Run: headless pygame with SDL's dummy video driver; simulated clock (each Clock.tick advances the game by its frame time, no real sleeping); random seed 0; keys injected as events and as key.get_pressed() state; no mouse input.
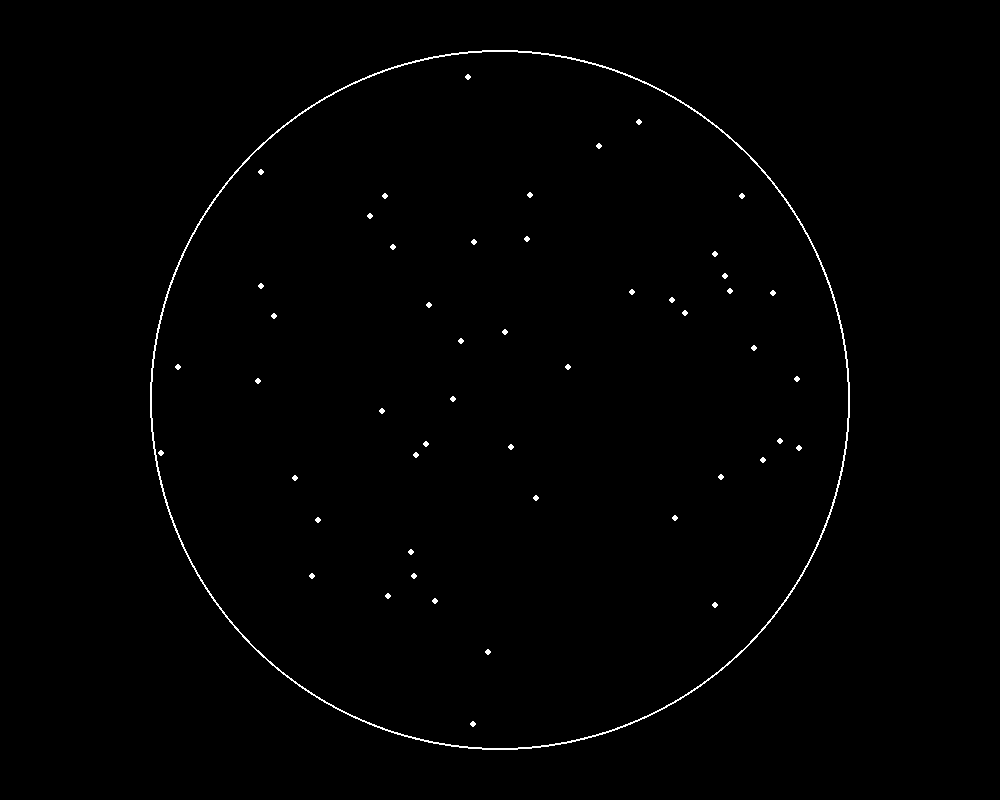
Frame 1 of 4 · flips 1–60 · no input
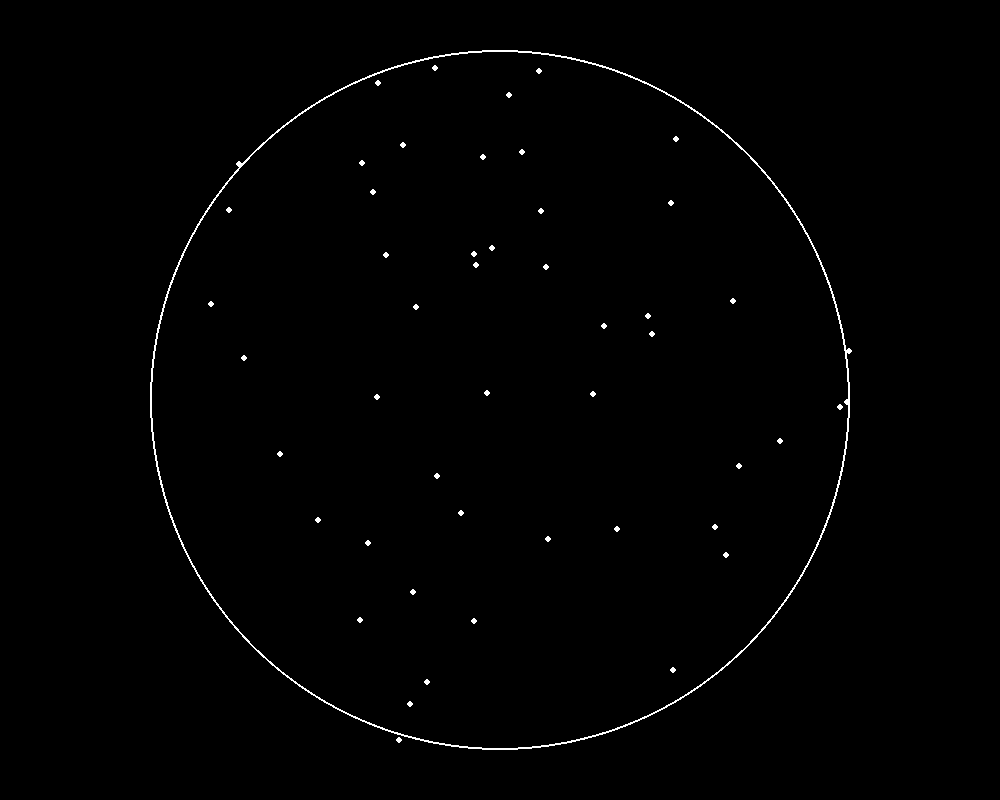
Frame 2 of 4 · flips 61–180 · tapped SPACE, RETURN · held RIGHT (→), D
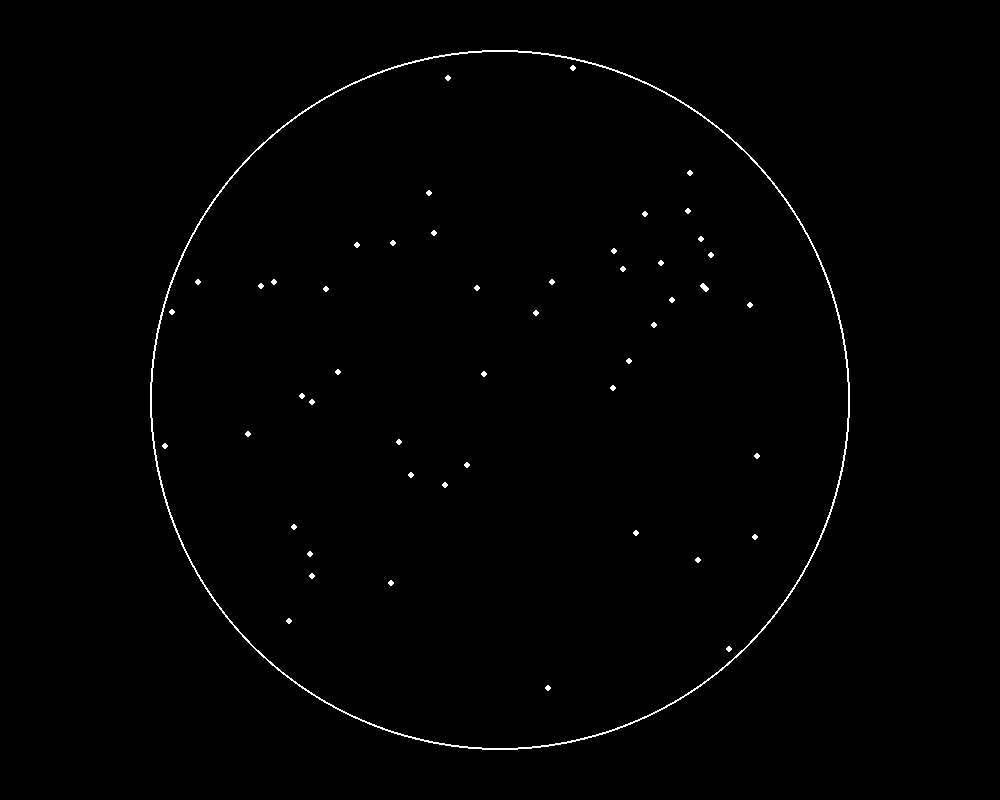
Frame 3 of 4 · flips 181–300 · held DOWN (↓), S
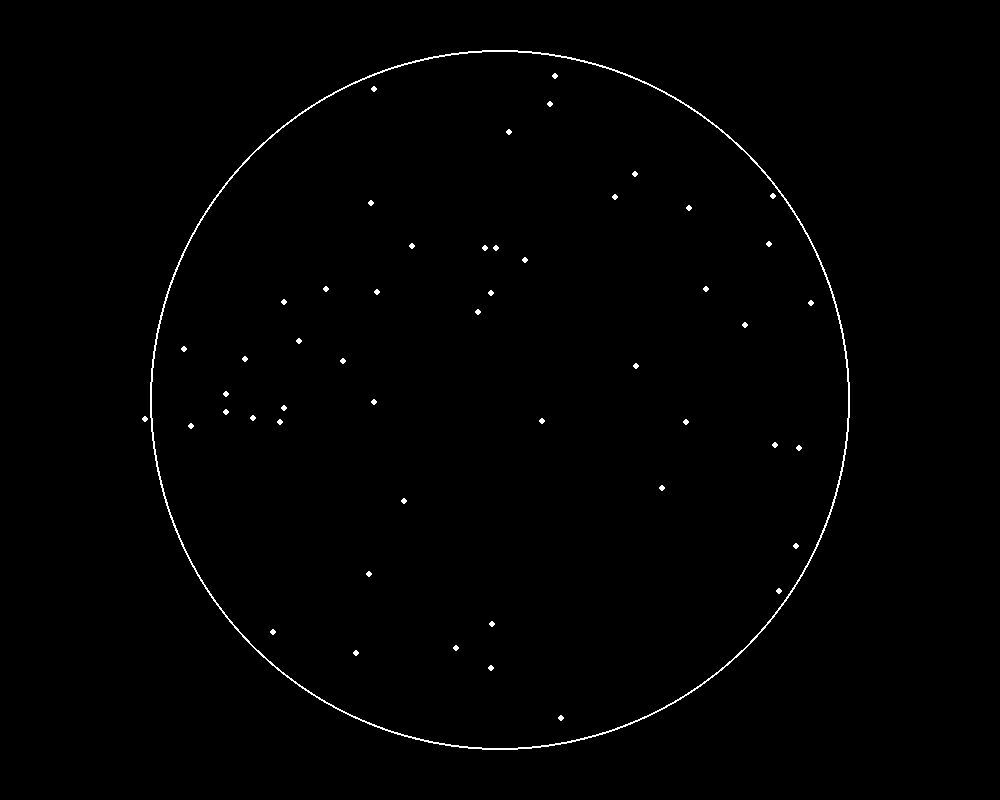
Frame 4 of 4 · flips 301–420 · held LEFT (←), A, UP (↑), W

The pygame program that drew these frames:

import pygame
import sys
import random
import math

pygame.init()

SIZE = WIDTH, HEIGHT = 1000, 800
BLACK = 0,0,0
WHITE = 255,255,255

CIRCLE_CENTER = WIDTH / 2, HEIGHT / 2
CIRCLE_RADIUS = 350

POINT_RADIUS =  3

def generate_point():
    POINT_INNER_MODIFIER = 0.8
    r = CIRCLE_RADIUS * math.sqrt(random.random()) * POINT_INNER_MODIFIER 
    angle = random.random() * 2 * math.pi
    return CIRCLE_CENTER[0] + r * math.cos(angle), CIRCLE_CENTER[1] + r * math.sin(angle)

MAX_SPEED = 1#0.1

def generate_velocity():
    angle = random.random() * 2 * math.pi
    speed = random.random() * MAX_SPEED
    return angle, speed

def update_point(point, velocity, dt=1):
    angle, speed = velocity
    X = point[0] + speed * math.cos(angle) * dt
    Y = point[1] + speed * math.sin(angle) * dt
    return X, Y

def check_collision(point):
    x = point[0]
    y = point[1]
    OFFSITE = 10
    if math.pow(x - CIRCLE_CENTER[0] , 2) + math.pow(y - CIRCLE_CENTER[1], 2) < CIRCLE_RADIUS*CIRCLE_RADIUS - OFFSITE:
        return False
    return True

NUMBER_OF_POINTS = 50

screen = pygame.display.set_mode(SIZE)
clock = pygame.time.Clock()
points = [generate_point() for i in range(NUMBER_OF_POINTS)]
velocites = [generate_velocity() for i in range(NUMBER_OF_POINTS)]
dt = 0
while True:
    # EVENTS
    for event in pygame.event.get():
        if event.type == pygame.QUIT:
            sys.exit()
     
    # LOGIC
    # update points
    for (i, velocity) in enumerate(velocites):
        points[i] = update_point(points[i], velocity, dt)
        if check_collision(points[i]):
            new_angle = velocites[i][0] + math.pi
            if new_angle >  2 * math.pi:
                new_angle -= 2 * math.pi
            velocites[i] = new_angle, velocites[i][1] 
    
    # DRAWING 
    screen.fill(BLACK)
    # master circle
    pygame.draw.circle(screen, WHITE, CIRCLE_CENTER, CIRCLE_RADIUS, width=2)
    #points
    for point in points:
        pygame.draw.circle(screen, WHITE, point, POINT_RADIUS)
    pygame.display.flip()
    dt = clock.tick(60)
